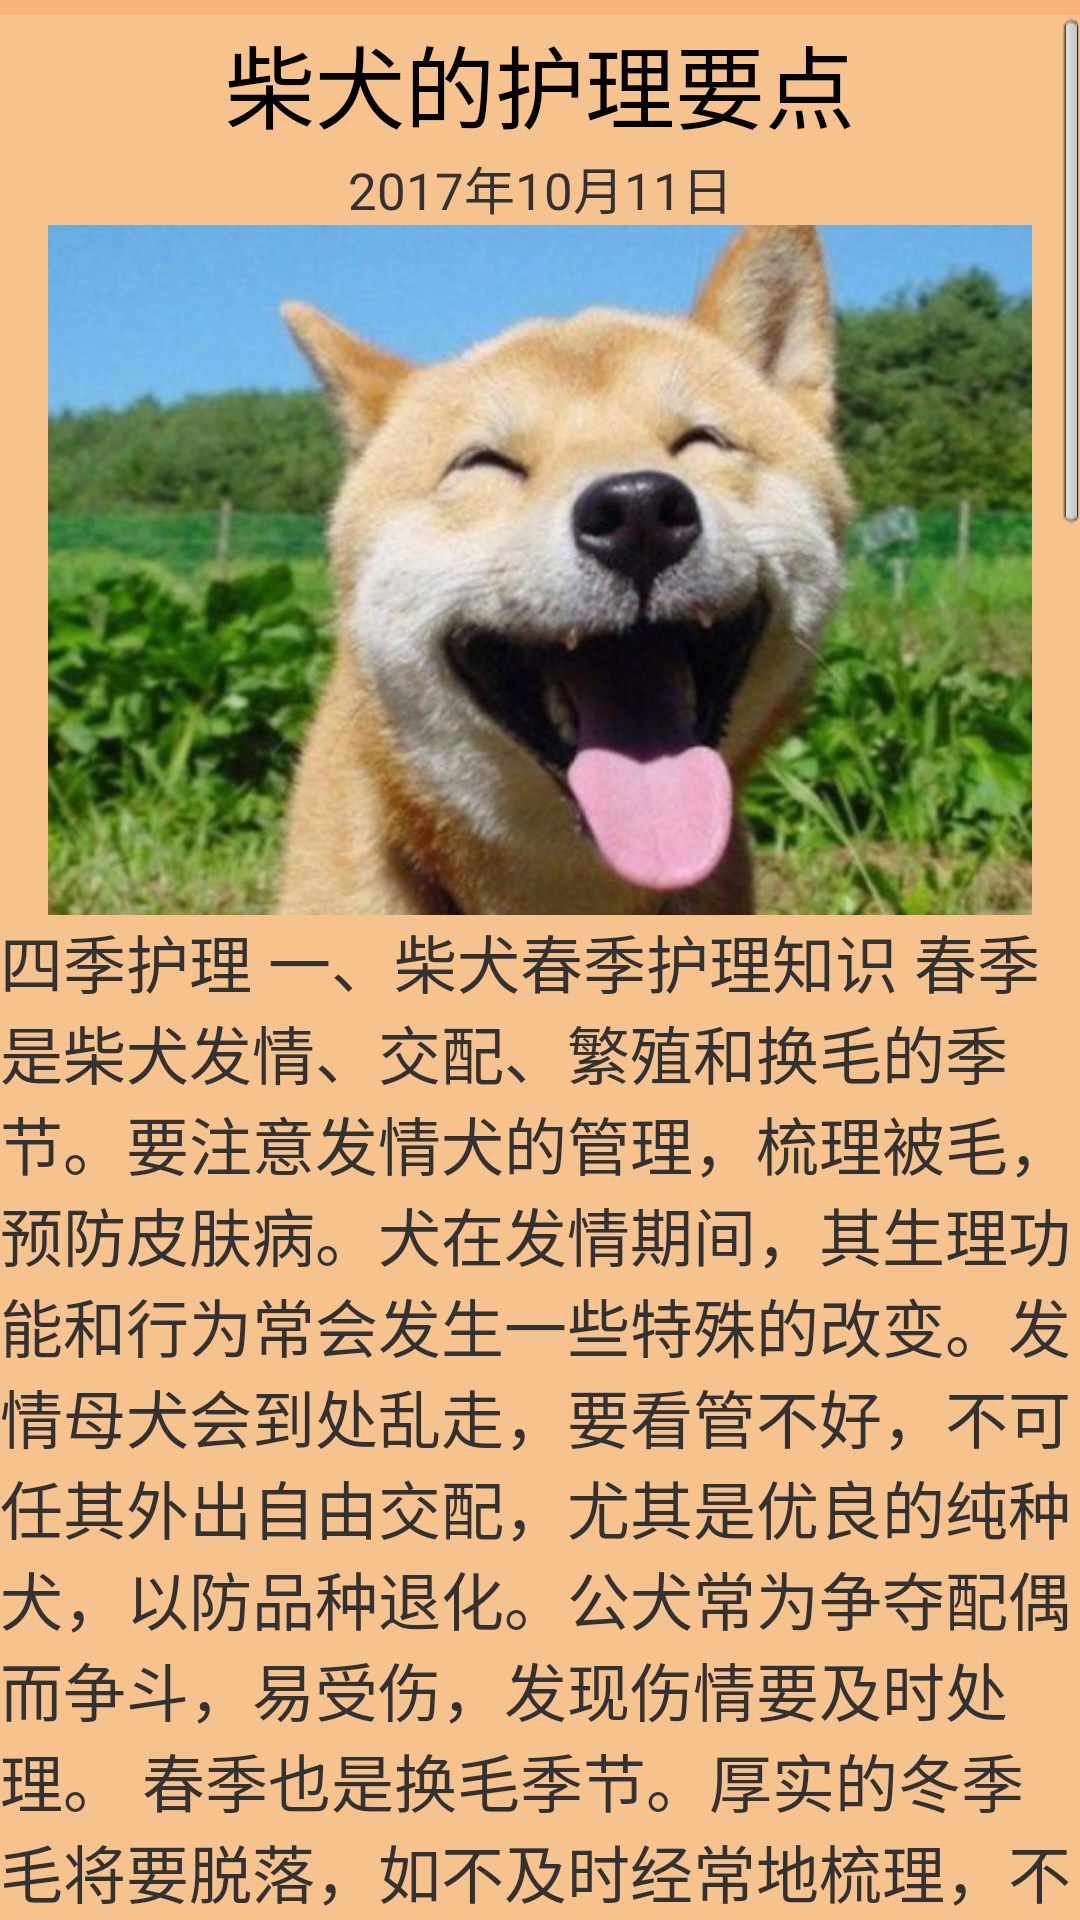

Layout XML and referenced resources for this Android screen:
<!-- AndroidManifest.xml: application theme android:Theme.Light -->
<!-- res/layout/new4.xml -->
<?xml version="1.0" encoding="utf-8"?>

<LinearLayout xmlns:android="http://schemas.android.com/apk/res/android"
    android:layout_width="match_parent"
    android:layout_height="match_parent"
    xmlns:app="http://schemas.android.com/apk/res-auto"
    android:orientation="vertical"
    android:background="@color/back_theme_yellow">

    <ScrollView
        android:layout_width="match_parent"
        android:layout_height="match_parent"
        android:layout_marginTop="5dp"
        android:background="#51ede3b7">
        <LinearLayout
            android:layout_width="match_parent"
            android:layout_height="match_parent"
            android:orientation="vertical">
            <TextView
                android:layout_width="match_parent"
                android:layout_height="45dp"
                android:text="@string/ad04"
                android:textSize="30dp"
                android:gravity="center"
                android:textColor="@color/black"/>
            <TextView
                android:layout_width="match_parent"
                android:layout_height="25dp"
                android:text="@string/ad004"
                android:textSize="17dp"
                android:gravity="center"/>
<ImageView
    android:layout_width="match_parent"
    android:layout_height="230dp"
    android:src="@drawable/dog4"/>
            <TextView
                android:layout_width="match_parent"
                android:layout_height="match_parent"
                android:textSize="21dp"
                android:text="@string/ad044"/>
        </LinearLayout>
    </ScrollView>
</LinearLayout>
<!-- resources referenced by this layout -->
<resources>
  <color name="back_theme_yellow">#fab27b</color>
  <color name="black">#000000</color>
  <!-- drawable dog4: png bitmap (drawable, 237423 bytes) -->
  <string name="ad004">2017年10月11日</string>
  <string name="ad04">柴犬的护理要点</string>
  <string name="ad044">                                        四季护理
  一、柴犬春季护理知识
      春季是柴犬发情、交配、繁殖和换毛的季节。要注意发情犬的管理，梳理被毛，预防皮肤病。犬在发情期间，其生理功能和行为常会发生一些特殊的改变。发情母犬会到处乱走，要看管不好，不可任其外出自由交配，尤其是优良的纯种犬，以防品种退化。公犬常为争夺配偶而争斗，易受伤，发现伤情要及时处理。
      春季也是换毛季节。厚实的冬季毛将要脱落，如不及时经常地梳理，不洁的皮肤会引起瘙痒，犬会以抓挠和摩擦身体来消除痒感，这就将容易将皮肤弄破，宜引起细菌感染。不洁的被毛易擀毡，为体外寄生虫和真菌的繁殖提供有利场所，引起皮肤病。因此春季应注意被毛的梳理和清洁预防皮肤病。
  二、柴犬秋季护理知识
      秋季犬体内代射旺盛，食欲大增，采食量增加，夏毛开始脱落，秋毛开始长出，同时又是一年中第二个繁殖季节，其管理方法与春季有许多相似之处。秋季食物丰盛，给食量要增加，质量要提高，为过冬作好体质方面的储备工作。注意梳理被毛，以促进冬毛的生长。深秋之际昼夜温差大，应作好晚间犬舍的保温工作，防止感冒。
  三、柴犬冬季护理知识
      天气寒冷，管理的重点应方在防寒保温，预防呼吸道疾病方面。由于气温降低，机体受寒冷空气袭击，或因管理不当，不注意防寒保温，运动后被雨淋风吹以及犬舍潮湿等都会引起感冒，严重的会继发气管炎、肺炎等呼吸道疾病。预防感冒的有效措施就是防寒保温，加厚垫褥，并及时更换，保持干燥，防止贼风；在天情日暖的时侯，家强户外运动，以增强体质，提高抗病能力。晒台阳不仅可取暖，阳光中的紫外线还有消毒杀菌的功效，并能促进钙质的吸收，有利于骨骼的生长发育，防止仔犬发生佝偻病。
  四、柴犬夏季护理知识
      空气潮湿，气候炎热，应注意防暑、防潮、预防食物中毒。犬在气温高，湿度大的环境中，由于体热散发困难，极易中暑。为此，应避免在烈日下活动，犬舍应设在阴凉处，炎热天气应经常为犬进行冷水浴。发现犬出现呼吸困难、皮温增高、心跳加速等症状时，应赶快用湿冷毛巾冷敷头部，移到阴凉通风处，并立即请兽医治疗。为防潮湿，要勤换、勤晒垫辱等铺垫物，用水冲洗犬舍后，一定要待彻底晾干后方能进犬，被雨水淋湿后的犬要及时用毛巾揩干。
      夏季柴犬的饲料易发酵、变质，容易引起食物中毒。因此，喂犬的食物最好是经加热处理后防凉的新鲜食物，喂给量要适当，不应有剩余。对已发孝变质的食物要坚决到掉，不能怕浪费而留用。因为变质食物中可能含有细菌毒素，即使高温处理也不可能将其破坏。犬吃了含有毒素的食物，即可引起食物中毒，如治疗不及时会死亡。故每当喂食后不久，若发现犬有呕吐、腹泻，全身衰弱症状时，应迅速请兽医诊疗。
      夏季气温高，易出现食欲减退，此时应减少肉食，增加新鲜蔬菜和肉汤或适当改变饲料种类，多供给清水。另外，应经常注意清洗眼睛和耳朵，防止皮肤湿疹。</string>
</resources>
